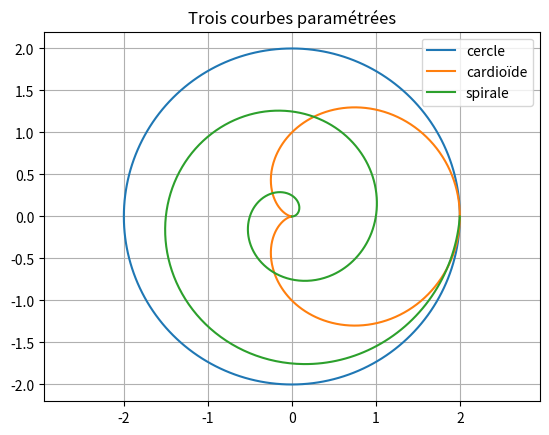

Write Python code to recreate this figure.
# Modèle : Courbe paramétrée
# Résumé : x(t) et y(t) : un cercle, une cardioïde, une spirale.

# Quand t varie, le point de coordonnées (x(t) ; y(t)) décrit une courbe.
from math import cos, pi, sin

import matplotlib.pyplot as plt

ts = [4 * pi * i / 800 for i in range(801)]  # t de 0 à 4π

# Le cercle de centre O et de rayon 2 : un seul tour suffit (t de 0 à 2π).
tour = [t for t in ts if t <= 2 * pi]
plt.plot([2 * cos(t) for t in tour], [2 * sin(t) for t in tour], label="cercle")

# La cardioïde : le rayon 1 + cos(t) varie avec l'angle t.
plt.plot([(1 + cos(t)) * cos(t) for t in tour], [(1 + cos(t)) * sin(t) for t in tour], label="cardioïde")

# La spirale d'Archimède : le rayon t / (2π) grandit avec l'angle, deux tours.
plt.plot([t / (2 * pi) * cos(t) for t in ts], [t / (2 * pi) * sin(t) for t in ts], label="spirale")

plt.axis("equal")
plt.grid(True)
plt.legend()
plt.title("Trois courbes paramétrées")
plt.show()
